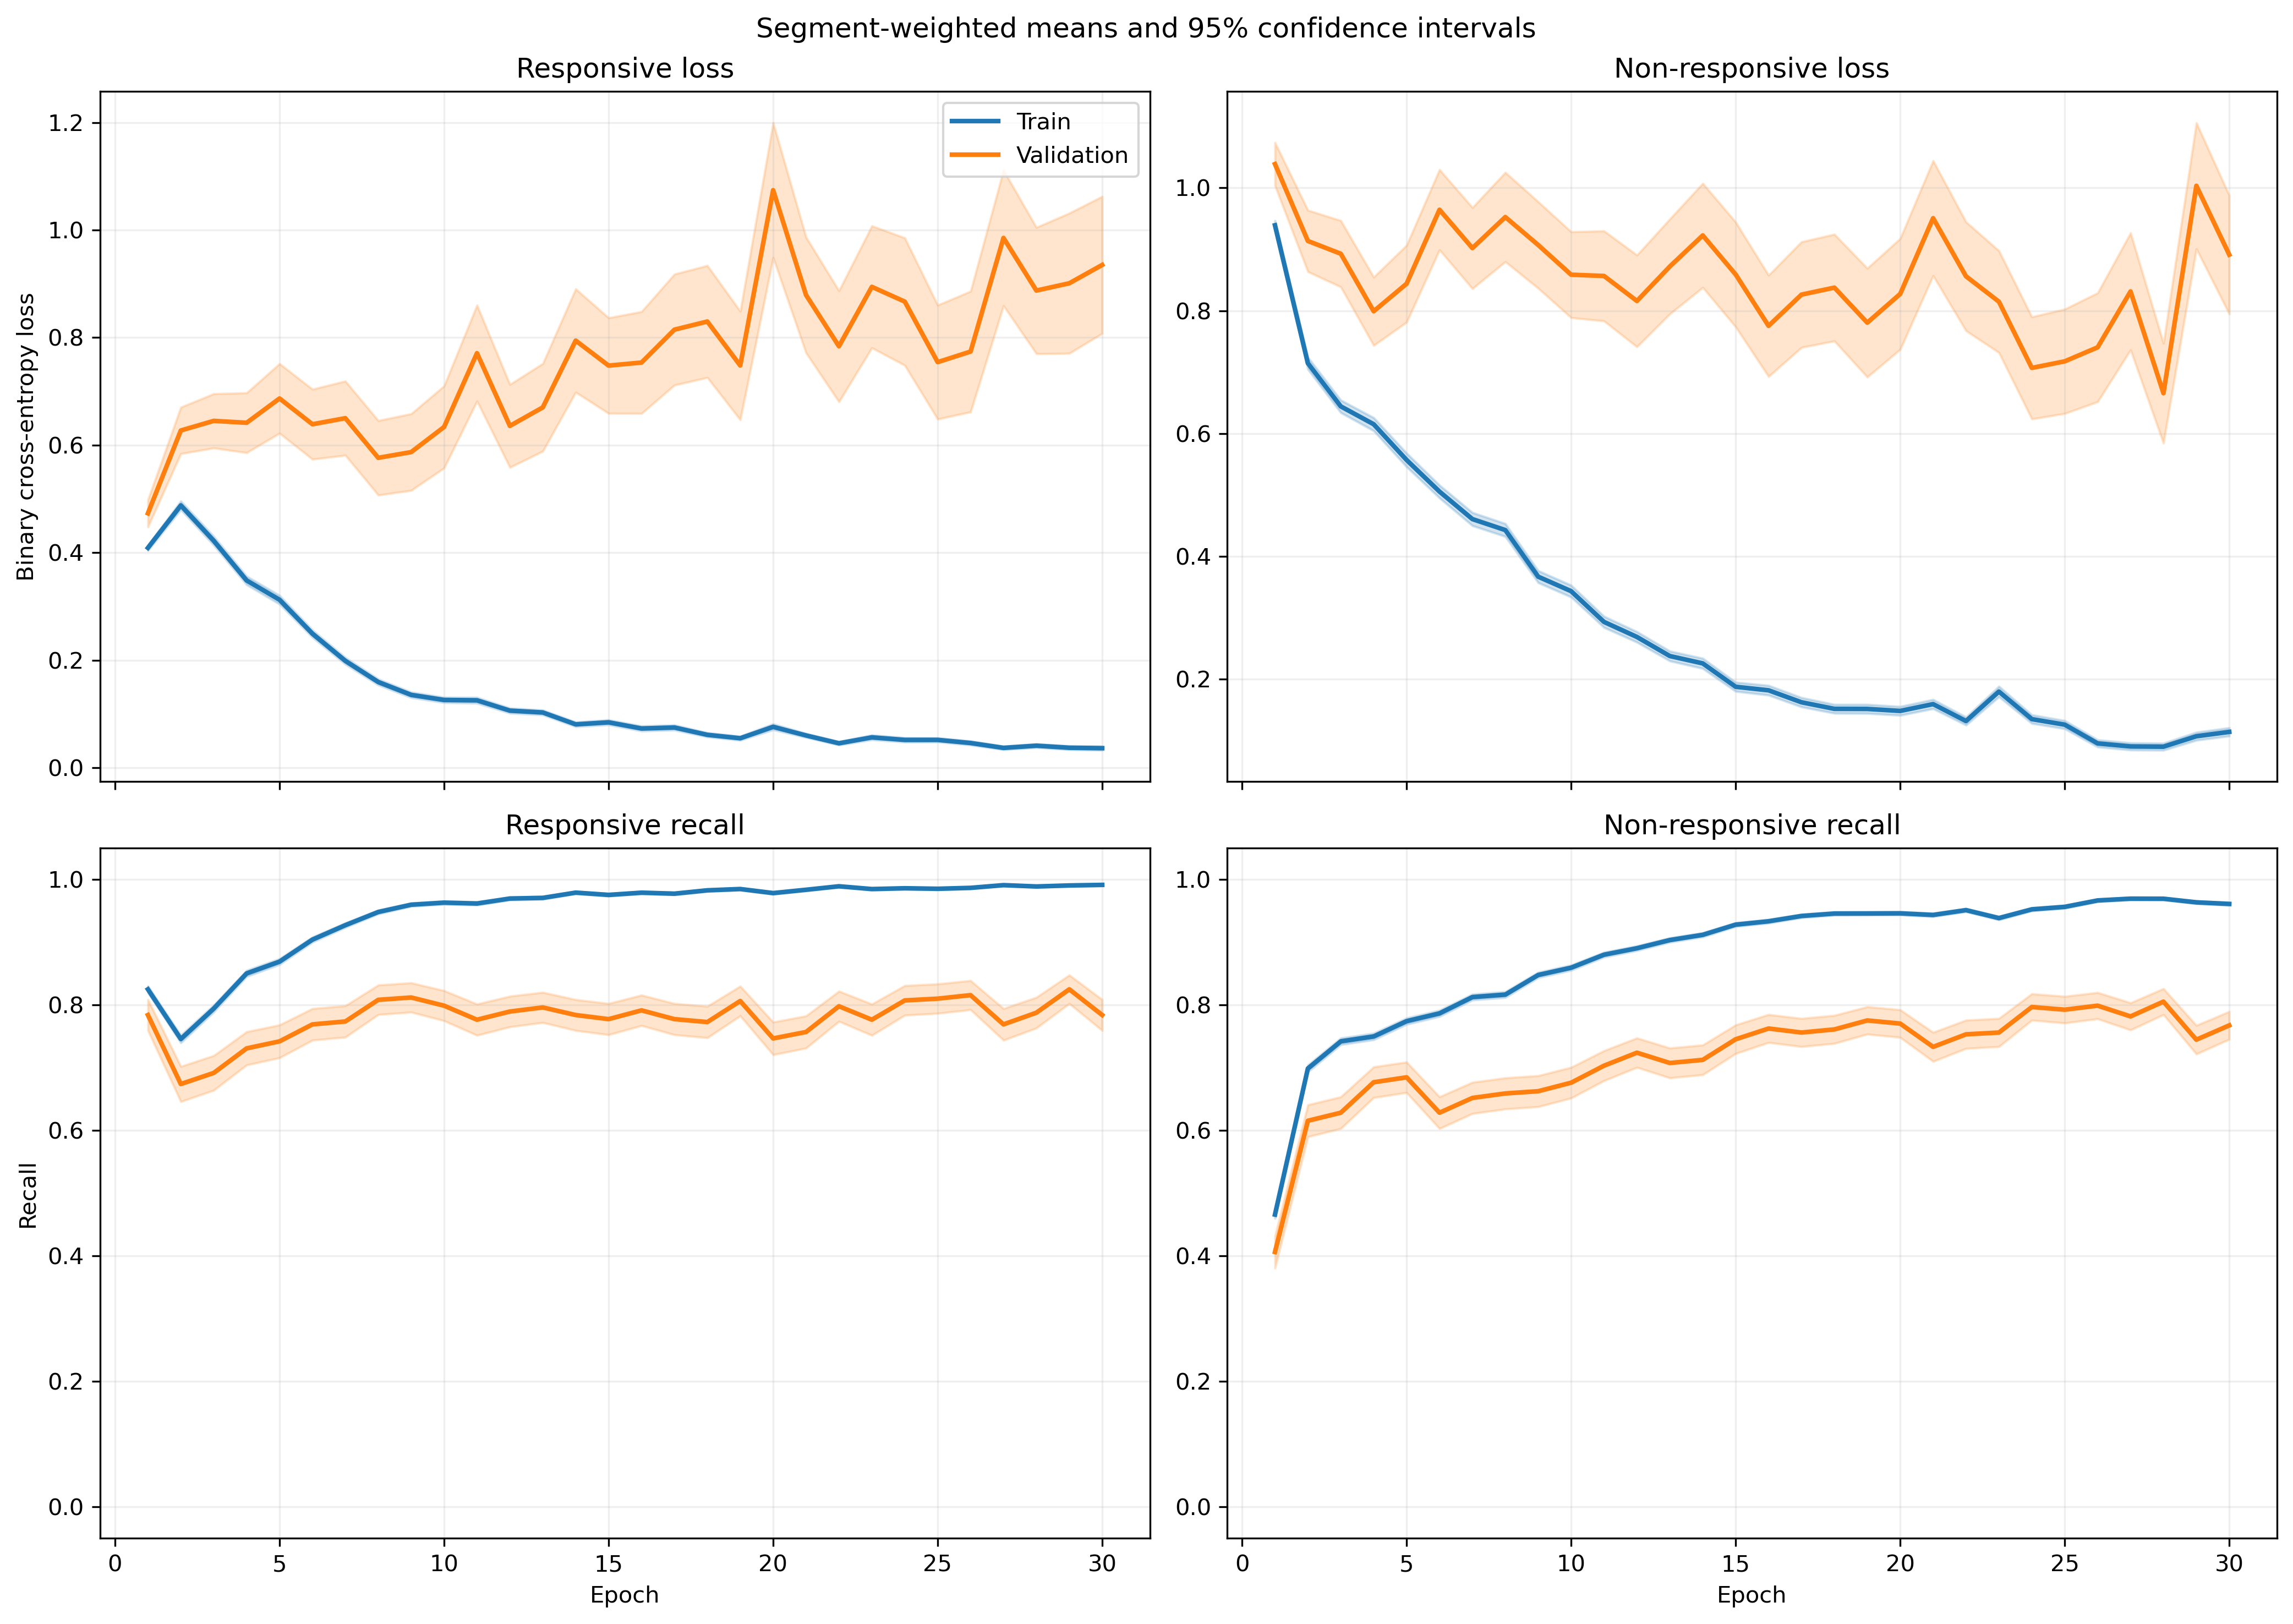

Values plotted in this chart, from the file beside it:
fold, epoch, split, r_loss, r_loss_count, r_loss_sum, r_loss_sum_sq, r_recall, r_recall_count, r_recall_sum, r_recall_sum_sq, nr_loss, nr_loss_count, nr_loss_sum, nr_loss_sum_sq, nr_recall, nr_recall_count, nr_recall_sum, nr_recall_sum_sq
1, 1, train, 0.4033, 1063, 428.7, 319.4, 0.8316, 1063, 884.0, 884.0, 0.9396, 1401, 1316, 1829, 0.4847, 1401, 679.0, 679.0
1, 1, validation, 0.1262, 10, 1.262, 0.2273, 1.0, 10, 10.0, 10.0, , 0, 0.0, 0.0, , 0, 0.0, 0.0
1, 2, train, 0.4302, 1063, 457.3, 537.5, 0.8034, 1063, 854.0, 854.0, 0.743, 1401, 1041, 1762, 0.6738, 1401, 944.0, 944.0
1, 2, validation, 0.1008, 10, 1.008, 0.1631, 1.0, 10, 10.0, 10.0, , 0, 0.0, 0.0, , 0, 0.0, 0.0
1, 3, train, 0.3523, 1063, 374.5, 445.5, 0.8344, 1063, 887.0, 887.0, 0.6779, 1401, 949.8, 1742, 0.7309, 1401, 1024, 1024
1, 3, validation, 0.04944, 10, 0.4944, 0.03352, 1.0, 10, 10.0, 10.0, , 0, 0.0, 0.0, , 0, 0.0, 0.0
1, 4, train, 0.2644, 1063, 281, 289.4, 0.8928, 1063, 949.0, 949.0, 0.692, 1401, 969.5, 1819, 0.7016, 1401, 983.0, 983.0
1, 4, validation, 0.05697, 10, 0.5697, 0.04977, 1.0, 10, 10.0, 10.0, , 0, 0.0, 0.0, , 0, 0.0, 0.0
1, 5, train, 0.2402, 1063, 255.3, 301.8, 0.9153, 1063, 973.0, 973.0, 0.6303, 1401, 883.1, 1757, 0.7223, 1401, 1012, 1012
1, 5, validation, 0.05224, 10, 0.5224, 0.06625, 1.0, 10, 10.0, 10.0, , 0, 0.0, 0.0, , 0, 0.0, 0.0
1, 6, train, 0.163, 1063, 173.3, 152, 0.9595, 1063, 1020, 1020, 0.4702, 1401, 658.7, 1299, 0.7873, 1401, 1103, 1103
1, 6, validation, 0.0558, 10, 0.558, 0.0462, 1.0, 10, 10.0, 10.0, , 0, 0.0, 0.0, , 0, 0.0, 0.0
1, 7, train, 0.196, 1063, 208.4, 282.6, 0.9407, 1063, 1000, 1000, 0.3163, 1401, 443.1, 885.9, 0.8537, 1401, 1196, 1196
1, 7, validation, 0.04652, 10, 0.4652, 0.04578, 1.0, 10, 10.0, 10.0, , 0, 0.0, 0.0, , 0, 0.0, 0.0
1, 8, train, 0.2889, 1063, 307.1, 599.4, 0.9003, 1063, 957.0, 957.0, 0.4999, 1401, 700.4, 1715, 0.8023, 1401, 1124, 1124
1, 8, validation, 0.05759, 10, 0.5759, 0.07709, 1.0, 10, 10.0, 10.0, , 0, 0.0, 0.0, , 0, 0.0, 0.0
1, 9, train, 0.14, 1063, 148.8, 178.6, 0.9492, 1063, 1009, 1009, 0.2524, 1401, 353.6, 749.9, 0.8936, 1401, 1252, 1252
1, 9, validation, 0.0336, 10, 0.336, 0.02334, 1.0, 10, 10.0, 10.0, , 0, 0.0, 0.0, , 0, 0.0, 0.0
1, 10, train, 0.09627, 1063, 102.3, 192.4, 0.9718, 1063, 1033, 1033, 0.2829, 1401, 396.4, 987.6, 0.8872, 1401, 1243, 1243
1, 10, validation, 0.01558, 10, 0.1558, 0.004821, 1.0, 10, 10.0, 10.0, , 0, 0.0, 0.0, , 0, 0.0, 0.0
1, 11, train, 0.1467, 1063, 156, 183.8, 0.9558, 1063, 1016, 1016, 0.2186, 1401, 306.2, 527.6, 0.9022, 1401, 1264, 1264
1, 11, validation, 0.09908, 10, 0.9908, 0.3367, 1.0, 10, 10.0, 10.0, , 0, 0.0, 0.0, , 0, 0.0, 0.0
1, 12, train, 0.07971, 1063, 84.74, 105.3, 0.9812, 1063, 1043, 1043, 0.2283, 1401, 319.9, 762.8, 0.9122, 1401, 1278, 1278
1, 12, validation, 0.03971, 10, 0.3971, 0.04745, 1.0, 10, 10.0, 10.0, , 0, 0.0, 0.0, , 0, 0.0, 0.0
1, 13, train, 0.05885, 1063, 62.56, 101.2, 0.9859, 1063, 1048, 1048, 0.242, 1401, 339, 823.1, 0.9029, 1401, 1265, 1265
1, 13, validation, 0.01635, 10, 0.1635, 0.003831, 1.0, 10, 10.0, 10.0, , 0, 0.0, 0.0, , 0, 0.0, 0.0
1, 14, train, 0.0752, 1063, 79.94, 91.62, 0.9821, 1063, 1044, 1044, 0.1621, 1401, 227.1, 555.3, 0.9436, 1401, 1322, 1322
1, 14, validation, 0.03261, 10, 0.3261, 0.01867, 1.0, 10, 10.0, 10.0, , 0, 0.0, 0.0, , 0, 0.0, 0.0
1, 15, train, 0.02418, 1063, 25.71, 24.86, 0.9991, 1063, 1062, 1062, 0.3852, 1401, 539.7, 1415, 0.8473, 1401, 1187, 1187
1, 15, validation, 0.02217, 10, 0.2217, 0.008488, 1.0, 10, 10.0, 10.0, , 0, 0.0, 0.0, , 0, 0.0, 0.0
1, 16, train, 0.058, 1063, 61.65, 56.83, 0.984, 1063, 1046, 1046, 0.1369, 1401, 191.8, 462.6, 0.9522, 1401, 1334, 1334
1, 16, validation, 0.1307, 10, 1.307, 0.3777, 1.0, 10, 10.0, 10.0, , 0, 0.0, 0.0, , 0, 0.0, 0.0
1, 17, train, 0.171, 1063, 181.8, 438.1, 0.937, 1063, 996.0, 996.0, 0.08841, 1401, 123.9, 294, 0.9686, 1401, 1357, 1357
1, 17, validation, 0.04112, 10, 0.4112, 0.07691, 1.0, 10, 10.0, 10.0, , 0, 0.0, 0.0, , 0, 0.0, 0.0
1, 18, train, 0.05168, 1063, 54.94, 71.5, 0.9859, 1063, 1048, 1048, 0.1198, 1401, 167.9, 440.7, 0.9529, 1401, 1335, 1335
1, 18, validation, 0.01486, 10, 0.1486, 0.003643, 1.0, 10, 10.0, 10.0, , 0, 0.0, 0.0, , 0, 0.0, 0.0
1, 19, train, 0.04784, 1063, 50.85, 62.87, 0.9859, 1063, 1048, 1048, 0.1456, 1401, 204, 488.7, 0.9422, 1401, 1320, 1320
1, 19, validation, 0.02606, 10, 0.2606, 0.008831, 1.0, 10, 10.0, 10.0, , 0, 0.0, 0.0, , 0, 0.0, 0.0
1, 20, train, 0.0749, 1063, 79.62, 142.7, 0.9765, 1063, 1038, 1038, 0.104, 1401, 145.7, 311.7, 0.9565, 1401, 1340, 1340
1, 20, validation, 0.02934, 10, 0.2934, 0.01385, 1.0, 10, 10.0, 10.0, , 0, 0.0, 0.0, , 0, 0.0, 0.0
1, 21, train, 0.05089, 1063, 54.09, 57.1, 0.9878, 1063, 1050, 1050, 0.09823, 1401, 137.6, 265.1, 0.9629, 1401, 1349, 1349
1, 21, validation, 0.03797, 10, 0.3797, 0.02105, 1.0, 10, 10.0, 10.0, , 0, 0.0, 0.0, , 0, 0.0, 0.0
1, 22, train, 0.04041, 1063, 42.96, 62.67, 0.9868, 1063, 1049, 1049, 0.08438, 1401, 118.2, 282.4, 0.97, 1401, 1359, 1359
1, 22, validation, 0.02961, 10, 0.2961, 0.01387, 1.0, 10, 10.0, 10.0, , 0, 0.0, 0.0, , 0, 0.0, 0.0
1, 23, train, 0.2416, 1063, 256.8, 828.1, 0.9247, 1063, 983.0, 983.0, 0.8443, 1401, 1183, 4060, 0.7202, 1401, 1009, 1009
1, 23, validation, 0.0254, 10, 0.254, 0.02669, 1.0, 10, 10.0, 10.0, , 0, 0.0, 0.0, , 0, 0.0, 0.0
1, 24, train, 0.09004, 1063, 95.71, 137.2, 0.9727, 1063, 1034, 1034, 0.138, 1401, 193.4, 387.5, 0.9472, 1401, 1327, 1327
1, 24, validation, 0.03052, 10, 0.3052, 0.01572, 1.0, 10, 10.0, 10.0, , 0, 0.0, 0.0, , 0, 0.0, 0.0
1, 25, train, 0.04747, 1063, 50.47, 30.53, 0.9887, 1063, 1051, 1051, 0.1066, 1401, 149.3, 233.7, 0.9665, 1401, 1354, 1354
1, 25, validation, 0.05204, 10, 0.5204, 0.04222, 1.0, 10, 10.0, 10.0, , 0, 0.0, 0.0, , 0, 0.0, 0.0
1, 26, train, 0.02606, 1063, 27.7, 21.74, 0.9944, 1063, 1057, 1057, 0.08045, 1401, 112.7, 252, 0.9736, 1401, 1364, 1364
1, 26, validation, 0.01744, 10, 0.1744, 0.004409, 1.0, 10, 10.0, 10.0, , 0, 0.0, 0.0, , 0, 0.0, 0.0
1, 27, train, 0.03175, 1063, 33.75, 31.9, 0.9953, 1063, 1058, 1058, 0.07074, 1401, 99.11, 191, 0.9757, 1401, 1367, 1367
1, 27, validation, 0.02894, 10, 0.2894, 0.01203, 1.0, 10, 10.0, 10.0, , 0, 0.0, 0.0, , 0, 0.0, 0.0
1, 28, train, 0.02342, 1063, 24.89, 20.26, 0.9962, 1063, 1059, 1059, 0.06783, 1401, 95.03, 210, 0.9779, 1401, 1370, 1370
1, 28, validation, 0.04266, 10, 0.4266, 0.04577, 1.0, 10, 10.0, 10.0, , 0, 0.0, 0.0, , 0, 0.0, 0.0
1, 29, train, 0.02918, 1063, 31.01, 46.87, 0.9925, 1063, 1055, 1055, 0.05793, 1401, 81.16, 210.9, 0.9793, 1401, 1372, 1372
1, 29, validation, 0.03395, 10, 0.3395, 0.03204, 1.0, 10, 10.0, 10.0, , 0, 0.0, 0.0, , 0, 0.0, 0.0
1, 30, train, 0.02381, 1063, 25.31, 24.31, 0.9953, 1063, 1058, 1058, 0.04918, 1401, 68.9, 205.6, 0.9836, 1401, 1378, 1378
1, 30, validation, 0.03029, 10, 0.3029, 0.01945, 1.0, 10, 10.0, 10.0, , 0, 0.0, 0.0, , 0, 0.0, 0.0
... 1,140 more rows
